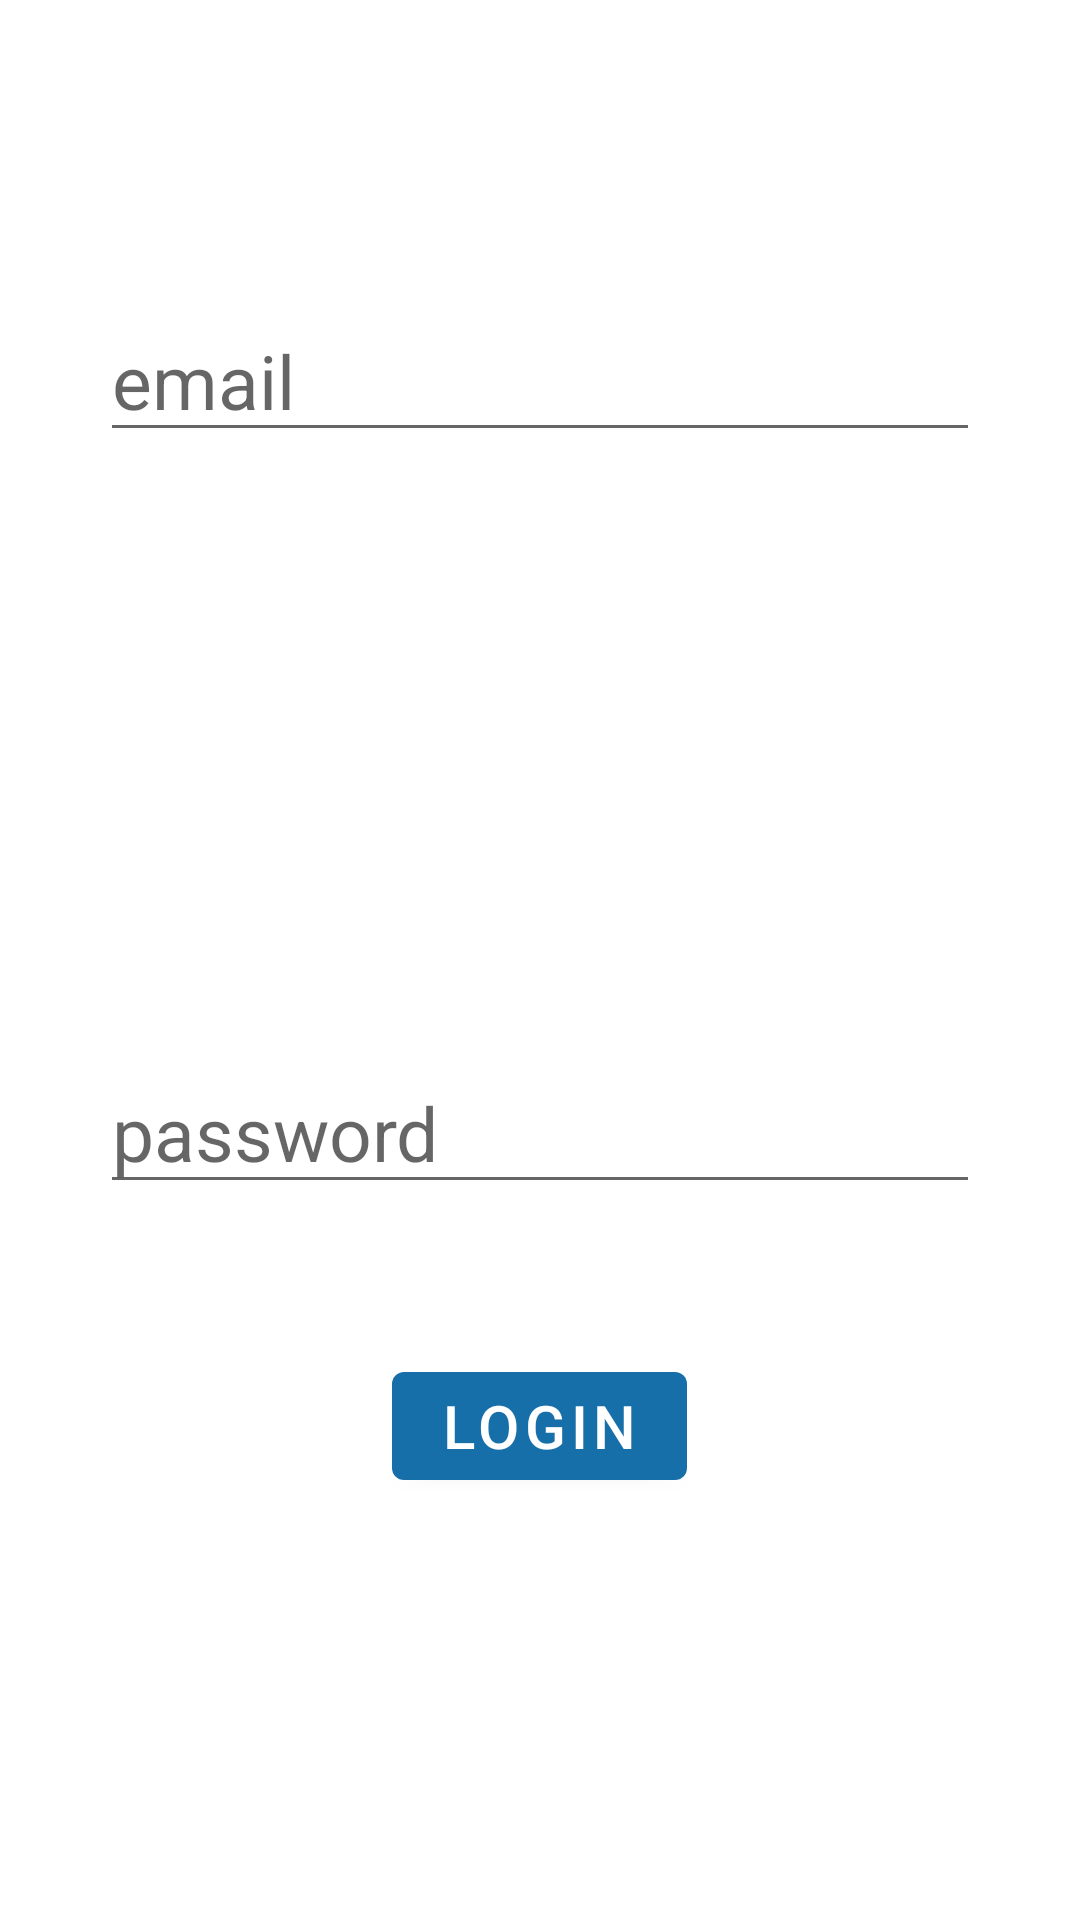

Reconstruct the res/layout file that produces this screen, plus the resources it refers to.
<!-- AndroidManifest.xml: application theme Theme.NewsApp -->
<!-- res/layout/activity_signin.xml -->
<?xml version="1.0" encoding="utf-8"?>
<com.google.android.material.circularreveal.CircularRevealFrameLayout xmlns:android="http://schemas.android.com/apk/res/android"

    xmlns:app="http://schemas.android.com/apk/res-auto"
    xmlns:tools="http://schemas.android.com/tools"
    android:id="@+id/signin_layout"
    android:layout_width="match_parent"
    android:layout_height="match_parent">

    <androidx.core.widget.NestedScrollView
        android:id="@+id/signin_scroller"
        android:layout_width="match_parent"
        android:layout_height="match_parent"
        android:fillViewport="true">

        <LinearLayout
            android:id="@+id/singin_inner_layout"
            android:layout_width="match_parent"
            android:layout_height="wrap_content"
            android:orientation="vertical">

            <com.google.android.material.textfield.TextInputEditText
                android:id="@+id/email_input"
                android:layout_width="wrap_content"
                android:layout_height="wrap_content"
                android:layout_gravity="center"
                android:layout_marginTop="100dp"
                android:ems="10"
                android:hint="@string/email_hint"
                android:inputType="textEmailAddress"
                android:textSize="25sp" />

            <com.google.android.material.textfield.TextInputEditText
                android:id="@+id/password_input"
                android:layout_width="wrap_content"
                android:layout_height="wrap_content"
                android:layout_gravity="center"
                android:layout_marginTop="200dp"
                android:ems="10"
                android:hint="@string/password_entry_hint"
                android:inputType="textPassword"
                android:textSize="25sp" />

            <com.google.android.material.button.MaterialButton
                android:id="@+id/signin_button"
                android:layout_width="wrap_content"
                android:layout_height="wrap_content"
                android:layout_gravity="center"
                android:layout_marginTop="50dp"
                android:text="@string/login_button_message"
                android:textSize="20sp" />
        </LinearLayout>
    </androidx.core.widget.NestedScrollView>

</com.google.android.material.circularreveal.CircularRevealFrameLayout>
<!-- resources referenced by this layout -->
<resources>
  <string name="email_hint">email</string>
  <string name="login_button_message">LogIn</string>
  <string name="password_entry_hint">password</string>
  <style name="Theme.NewsApp" parent="Theme.MaterialComponents.DayNight.NoActionBar">
          
          <item name="colorPrimary">@color/blue2</item>
          <item name="colorPrimaryVariant">@color/blue1</item>
          <item name="colorOnPrimary">@color/white</item>
          
          <item name="colorSecondary">@color/blue3</item>
          <item name="colorSecondaryVariant">@color/blue5</item>
          <item name="colorOnSecondary">@color/black</item>
          
          <item name="android:statusBarColor">?attr/colorPrimaryVariant</item>
          
      </style>
  <color name="blue2">#176FAA</color>
  <color name="blue1">#3785C1</color>
  <color name="white">#FFFFFFFF</color>
  <color name="blue3">#1AC1F4</color>
  <color name="blue5">#124C7A</color>
  <color name="black">#FF000000</color>
</resources>
